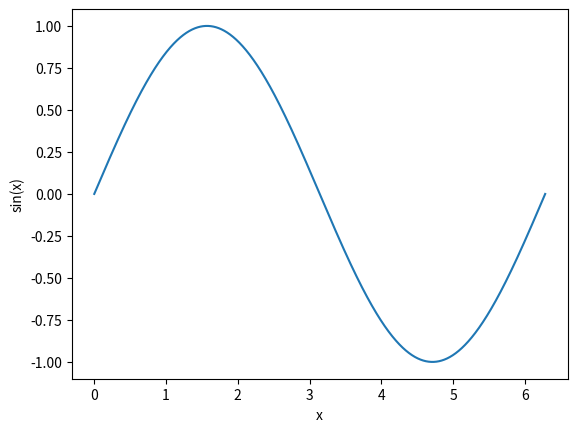

This chart was generated by the following Python code:
import numpy as np
import matplotlib.pyplot as plt

def main():
		#make x axis range between 0 and 2pi broken into 1000 points 
	x = np.arange(0, 2*np.pi, .001)
	#y is the sin of x
	y = np.sin(x)

	plt.plot(x,y)    #make a plot of this relationship
	#label the axes
	plt.xlabel('x')
	plt.ylabel('sin(x)')
	plt.show()            #show the graph on screen
if __name__ == "__main__":
	main()